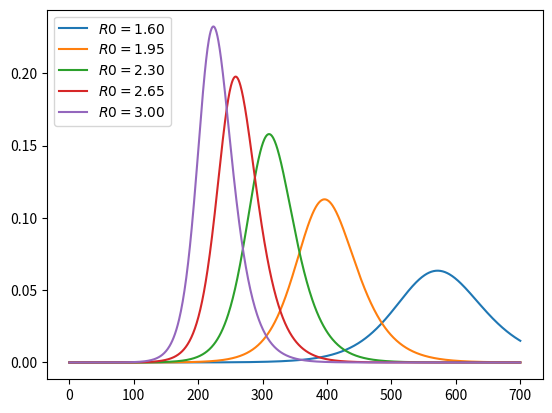

The matplotlib source for this figure:
import numpy as np
from numpy import exp
import matplotlib.pyplot as plt
from scipy.integrate import odeint

#model of covid19 in north carolina

#model: SEIR--susceptible, exposed, infected, removed
#s(t) = -b(t)s(t)i(t)
#e(t) = b(t)s(t)i(t) - theta e(t)
#b(t) = transmission rate
#r = 1 - s - e - i
#theta(t) = infection rate
#c = i + r (all those who have had the infection)
#x1 = F(x, t), x1 := (s, e, i)
#theta = 1/5 (incubation oof 5.days)
#y = 1/18 (illness duration of 18 days)
#b(t) := R(t)y

pop_size = 3.3e8 
y = 1/18
theta = 1/ 5

def F(x, t, R0 = 1.6):
	s, e, i = x
	b = R0(t) if callable (R0) else R0 * y
	ne = b * s* i

	ds = - ne
	de = ne - theta * e
	di = theta * e - y * i

	return ds, de, di

i_0 = 1e-7
e_0 = 4* i_0
s_0 = 1 - i_0 - e_0

x_0 = s_0, e_0, i_0

def solve_path(R0, t_vec, x_init=x_0):
	G = lambda x, t: F(x, t, R0)
	s_path, e_path, i_path = odeint(G, x_init, t_vec).transpose()
	c_path = 1 - s_path - e_path

	return i_path, c_path

t_length = 700
grid_size = 1000
t_vec = np.linspace(0, t_length, grid_size)

R0_vals = np.linspace(1.6, 3.0, 5)
labels = [f'$R0 = {r:.2f}$' for r in R0_vals]
i_paths, c_paths = [], []

for r in R0_vals:
	i_path, c_path = solve_path(r, t_vec)
	i_paths.append(i_path)
	c_paths.append(c_path)

def plot_paths(paths, labels, times=t_vec):
	fig, ax = plt.subplots()
	for path, label in zip(paths, labels):
		ax.plot(times, path, label=label)
	ax.legend(loc='upper left')
	plt.show()

plot_paths(i_paths, labels)

